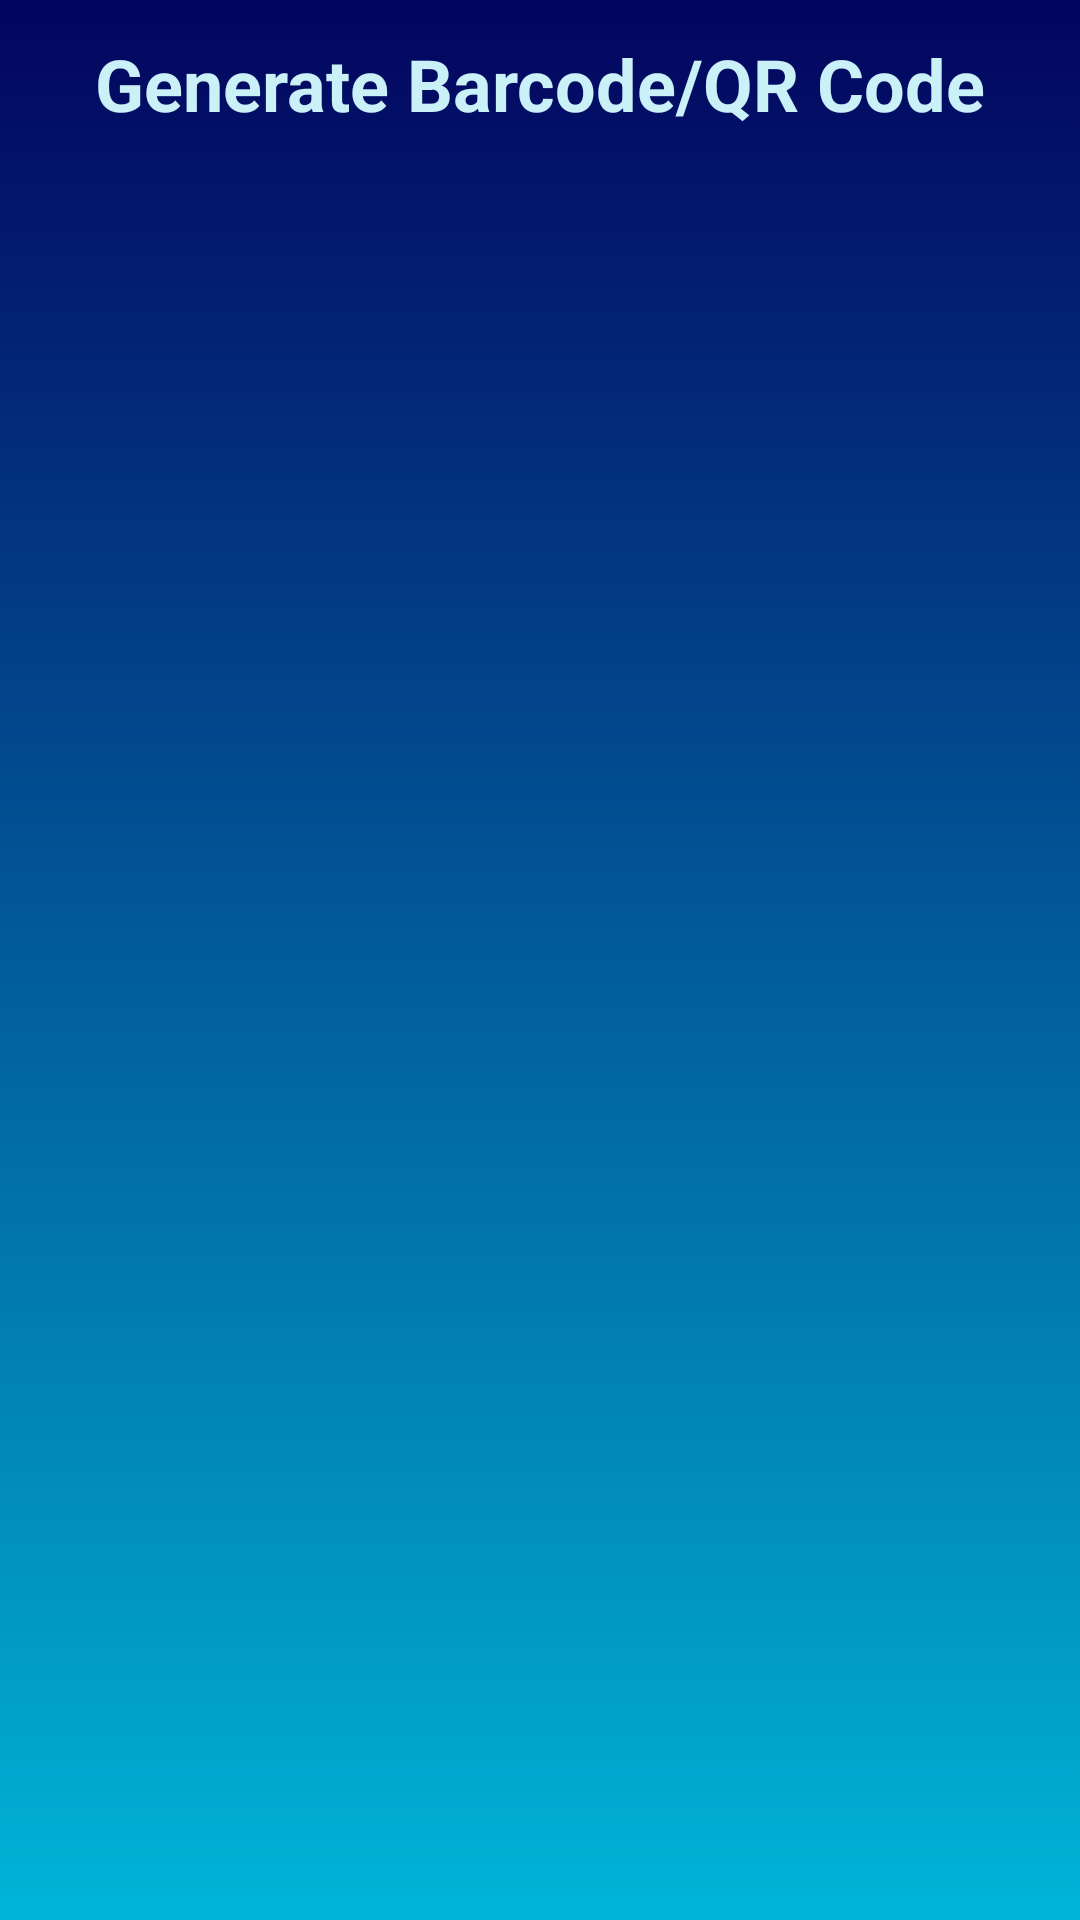

Reconstruct the res/layout file that produces this screen, plus the resources it refers to.
<!-- AndroidManifest.xml: application theme Theme.QRBarcodeScanner -->
<!-- res/layout/activity_generate.xml -->
<?xml version="1.0" encoding="utf-8"?>
<LinearLayout xmlns:android="http://schemas.android.com/apk/res/android"
    xmlns:tools="http://schemas.android.com/tools"
    android:layout_width="match_parent"
    android:layout_height="match_parent"
    xmlns:app="http://schemas.android.com/apk/res-auto"
    android:background="@drawable/main_header_selector"
    tools:context=".GenerateActivity">

    <androidx.appcompat.widget.Toolbar
        android:layout_width="match_parent"
        android:layout_height="wrap_content"
        app:contentInsetStart="0dp">

        <RelativeLayout
            android:layout_width="match_parent"
            android:layout_height="wrap_content">

            <ImageView
                android:id="@+id/btnKembali"
                android:layout_width="29dp"
                android:layout_height="29dp"
                android:layout_marginStart="15dp"
                android:src="@mipmap/back"
                android:layout_centerVertical="true" />

            <TextView
                android:layout_width="match_parent"
                android:layout_height="wrap_content"
                android:text="Generate Barcode/QR Code"
                android:gravity="center"
                android:layout_centerVertical="true"
                android:textColor="@color/superlightblue"
                android:textStyle="bold"
                android:textSize="24dp" />
        </RelativeLayout>
    </androidx.appcompat.widget.Toolbar>

</LinearLayout>
<!-- resources referenced by this layout -->
<resources>
  <color name="superlightblue">#CAF0F8</color>
  <!-- drawable main_header_selector (drawable) -->
  <?xml version="1.0" encoding="utf-8"?>
  <selector xmlns:android="http://schemas.android.com/apk/res/android">
      <item>
          <shape>
              <gradient
                  android:angle="90"
                  android:startColor="@color/lightblue"
                  android:endColor="@color/nightblue"
                  android:type="linear" />
          </shape>
      </item>
  </selector>
  <style name="Theme.QRBarcodeScanner" parent="Theme.MaterialComponents.DayNight.DarkActionBar">
          
          <item name="colorPrimary">@color/lightblue</item>
          <item name="colorPrimaryVariant">@color/nightblue</item>
          <item name="colorOnPrimary">@color/superlightblue</item>
          
          <item name="android:statusBarColor">?attr/colorPrimaryVariant</item>
          
          <item name="windowActionBar">false</item>
          <item name="windowNoTitle">true</item>
      </style>
  <color name="lightblue">#00B4D8</color>
  <color name="nightblue">#03045E</color>
</resources>
